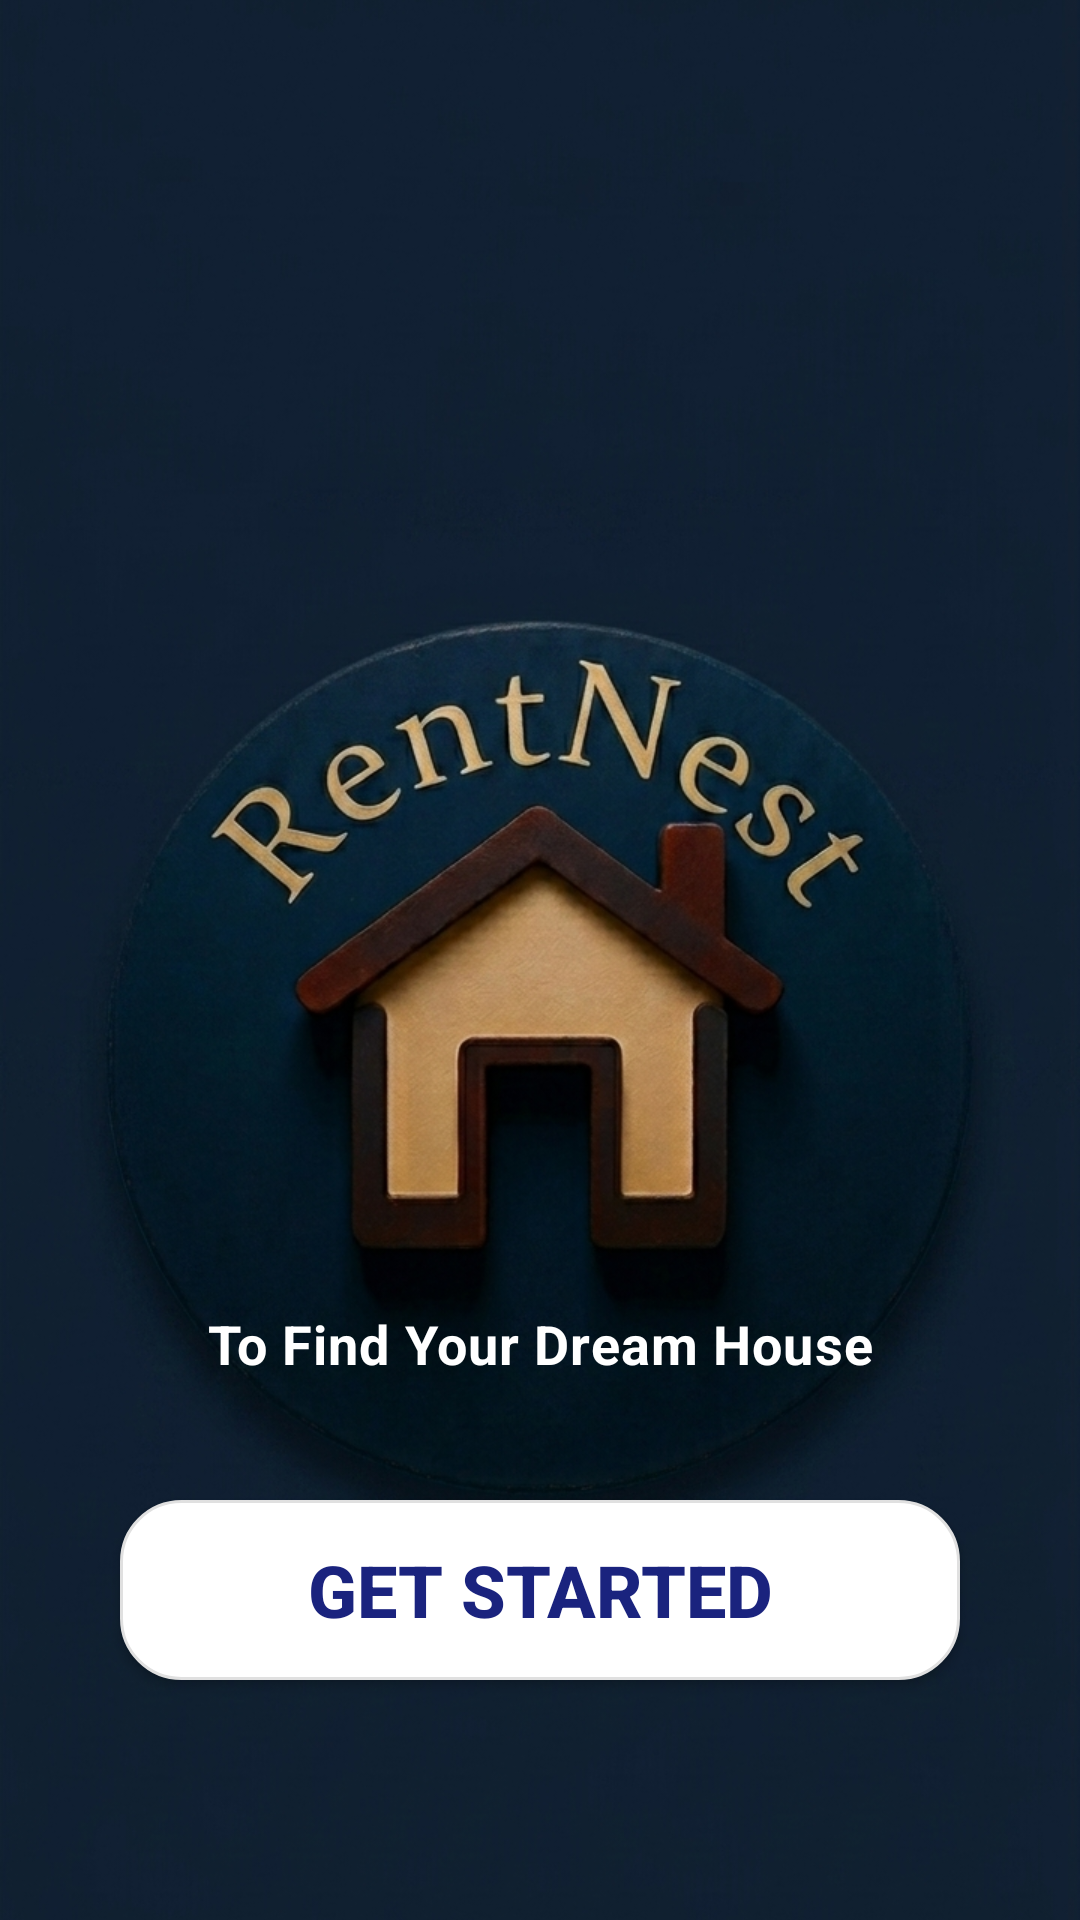

Produce the Android XML layout that renders to this screen, including the resource entries it uses.
<!-- AndroidManifest.xml: application theme Theme.HouseRentalApp -->
<!-- res/layout/activity_main.xml -->
<?xml version="1.0" encoding="utf-8"?>
<androidx.constraintlayout.widget.ConstraintLayout
    xmlns:android="http://schemas.android.com/apk/res/android"
    xmlns:app="http://schemas.android.com/apk/res-auto"
    xmlns:tools="http://schemas.android.com/tools"
    android:layout_width="match_parent"
    android:layout_height="match_parent"
    android:background="@drawable/professional_bg"
    tools:context=".MainActivity">

    <ImageView
        android:id="@+id/ivBackground"
        android:layout_width="match_parent"
        android:layout_height="match_parent"
        android:scaleType="centerCrop"
        android:src="@drawable/appbg"
        android:contentDescription="@string/app_name" />

    <TextView
        android:id="@+id/tvTagline"
        android:layout_width="wrap_content"
        android:layout_height="wrap_content"
        android:layout_marginBottom="40dp"
        android:text="To Find Your Dream House"
        android:textColor="#FFFFFF"
        android:textSize="18sp"
        android:textStyle="bold"
        android:letterSpacing="0.02"
        app:layout_constraintBottom_toTopOf="@+id/btnGetStarted"
        app:layout_constraintEnd_toEndOf="parent"
        app:layout_constraintStart_toStartOf="parent" />

    <androidx.appcompat.widget.AppCompatButton
        android:id="@+id/btnGetStarted"
        android:layout_width="280dp"
        android:layout_height="60dp"
        android:layout_marginBottom="80dp"
        android:background="@drawable/rounded_button"
        android:text="@string/get_started"
        android:textAllCaps="true"
        android:textColor="#1A237E"
        android:textSize="24sp"
        android:textStyle="bold"
        android:elevation="10dp"
        app:layout_constraintBottom_toBottomOf="parent"
        app:layout_constraintEnd_toEndOf="parent"
        app:layout_constraintStart_toStartOf="parent" />

</androidx.constraintlayout.widget.ConstraintLayout>
<!-- resources referenced by this layout -->
<resources>
  <!-- drawable appbg: png bitmap (drawable, 802167 bytes) -->
  <!-- drawable professional_bg (drawable) -->
  <?xml version="1.0" encoding="utf-8"?>
  <shape xmlns:android="http://schemas.android.com/apk/res/android"
      android:shape="rectangle">
      
      <solid android:color="#6580BC" />
  </shape>
  <!-- drawable rounded_button (drawable) -->
  <?xml version="1.0" encoding="utf-8"?>
  <shape xmlns:android="http://schemas.android.com/apk/res/android">
      
      <solid android:color="#FFFFFF" />
      <corners android:radius="20dp" />
      <stroke android:width="1dp" android:color="#E0E0E0" />
  </shape>
  <string name="app_name">House Rental App</string>
  <string name="get_started">Get Started</string>
  <style name="Theme.HouseRentalApp" parent="Base.Theme.HouseRentalApp" />
  <style name="Base.Theme.HouseRentalApp" parent="Theme.Material3.DayNight.NoActionBar">
          
          
          <item name="android:windowTranslucentStatus">true</item>
          <item name="windowNoTitle">true</item>
  
          <item name="colorPrimary">@color/purple_500</item>
  
      </style>
  <color name="purple_500">#DEB4E7</color>
</resources>
